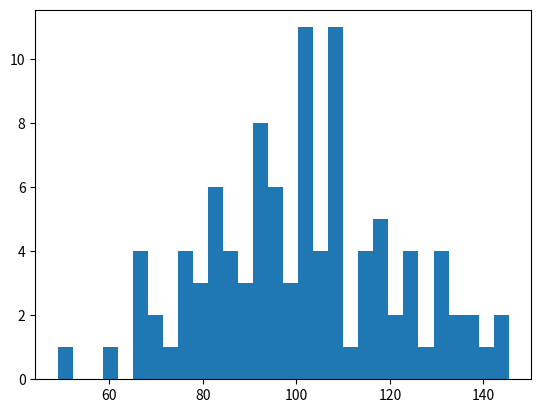

Reproduce this figure in Python. (Note: this script raises an exception after producing the figure.)
import numpy as np
import matplotlib.pyplot as plt

#使用直方图，可以很容易看到数据的分布
np.random.seed(0)
mu,sigma=100,20  #标准差，方差
a = np.random.normal(mu,sigma,size=100)
# 参数20表示bin,即直方图的个数；normed=1表示概率，normed=0表示出现的个数
plt.hist(a,30,normed=0,histtype='stepfilled',facecolor='b',alpha=0.75)
plt.title('Histogram')
plt.show()
